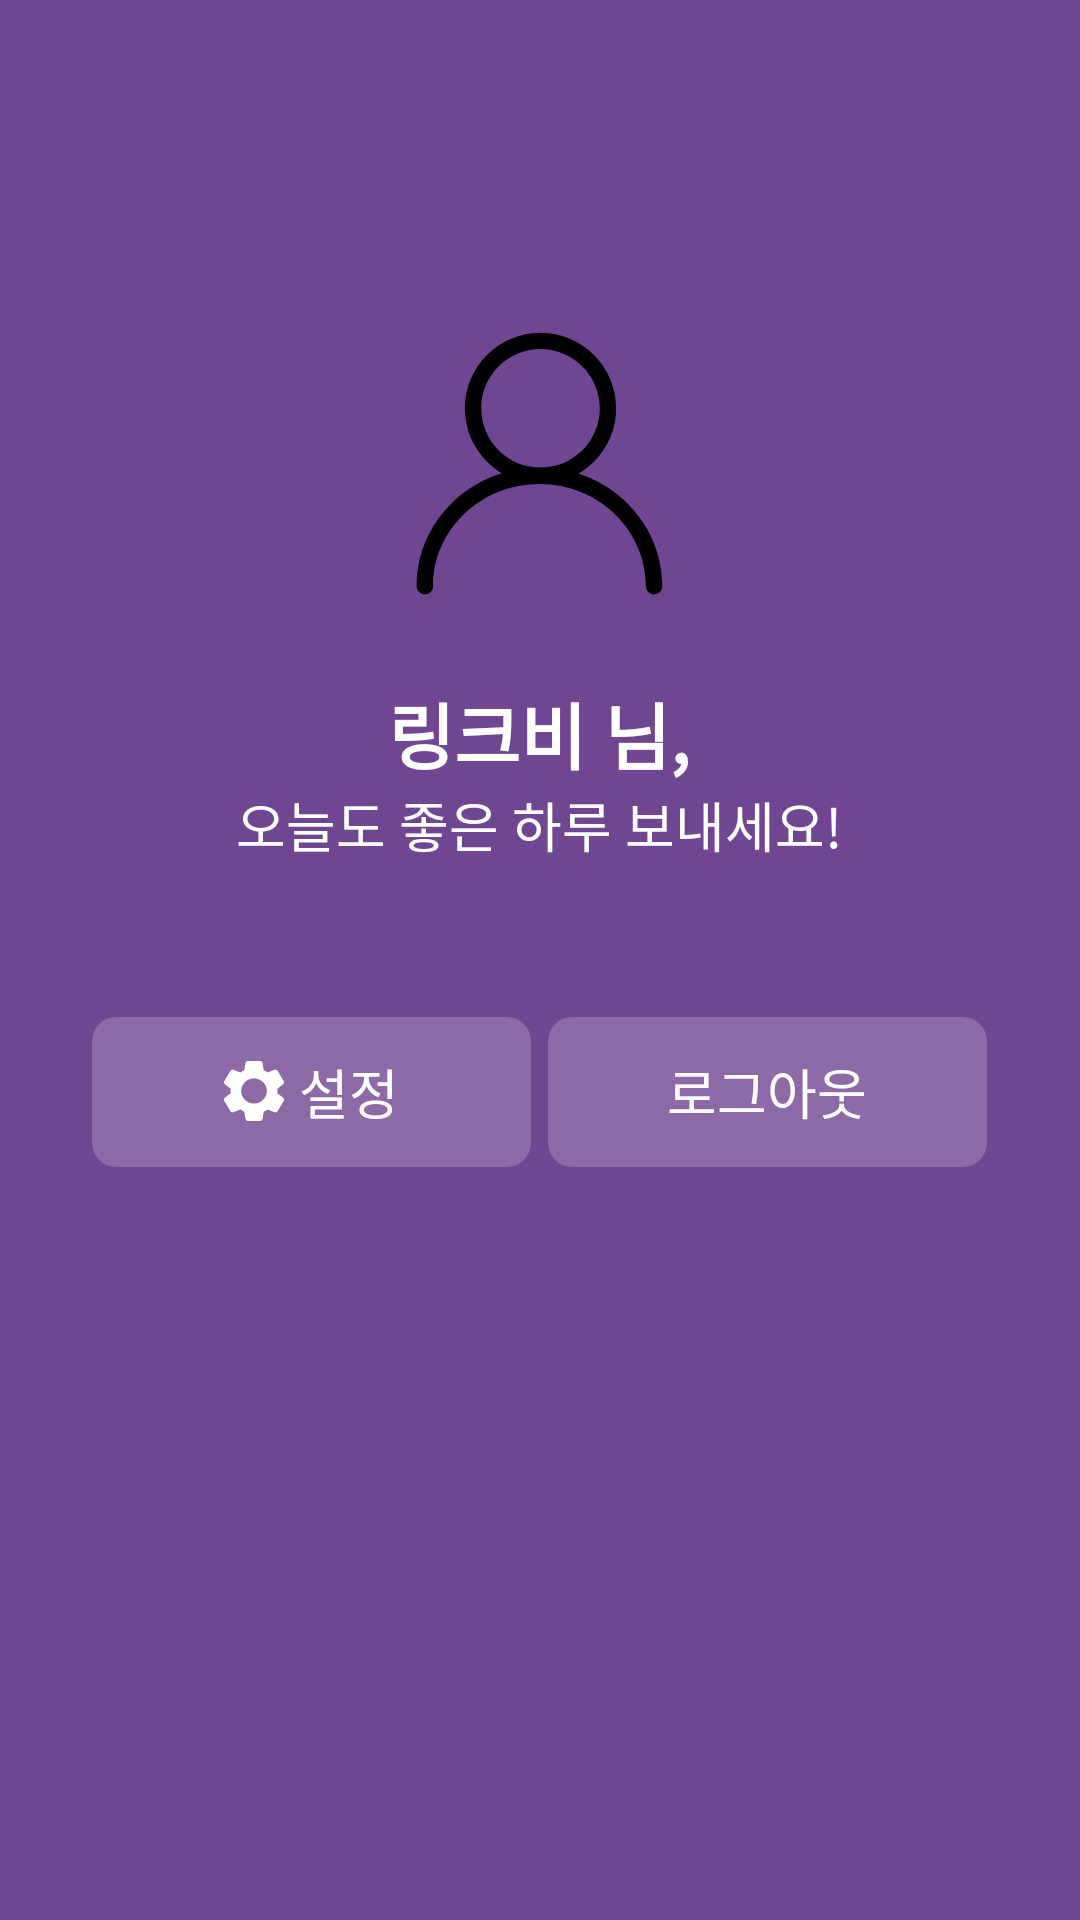

The Android layout XML behind this screen, and the referenced resources:
<!-- AndroidManifest.xml: application theme AppTheme -->
<!-- res/layout/main_nav_header.xml -->
<?xml version="1.0" encoding="utf-8"?>
<RelativeLayout xmlns:android="http://schemas.android.com/apk/res/android"
    android:layout_width="match_parent"
    android:layout_height="match_parent"
    android:background="#704591"
    android:orientation="vertical">


    <LinearLayout
        android:layout_width="match_parent"
        android:layout_height="match_parent"
        android:orientation="horizontal">

        <LinearLayout
            android:layout_width="0dp"
            android:layout_height="match_parent"
            android:layout_weight="10.3" />

        <LinearLayout
            android:layout_width="0dp"
            android:layout_height="wrap_content"
            android:layout_weight="100"
            android:orientation="vertical">

            <Space
                android:layout_width="match_parent"
                android:layout_height="59.111dp" />

            <LinearLayout
                android:layout_width="match_parent"
                android:layout_height="22dp">

                <ImageButton
                    android:id="@+id/btn_CloseDrawer"
                    android:layout_width="22dp"
                    android:layout_height="22dp"
                    android:background="#00000000"
                    android:src="@drawable/ic_baseline_clear_24" />

            </LinearLayout>

            <Space
                android:layout_width="match_parent"
                android:layout_height="28.889dp" />

            <LinearLayout
                android:layout_width="match_parent"
                android:layout_height="88.889dp"
                android:gravity="center">

                <ImageView
                    android:id="@+id/userRoundImage"
                    android:layout_width="88.889dp"
                    android:layout_height="88.889dp"
                    android:src="@drawable/ic_people" />


            </LinearLayout>

            <Space
                android:layout_width="match_parent"
                android:layout_height="21.778dp" />

            <LinearLayout
                android:layout_width="match_parent"
                android:layout_height="73.333dp"
                android:gravity="center">

                <RelativeLayout
                    android:layout_width="match_parent"
                    android:layout_height="match_parent"
                    >

                    <RelativeLayout
                        android:layout_width="wrap_content"
                        android:layout_height="wrap_content"
                        android:layout_centerInParent="true"
                        >
                    <LinearLayout
                        android:id="@+id/Hello_user"
                        android:layout_width="match_parent"
                        android:layout_height="wrap_content"
                        android:gravity="center"
                        >

                        <TextView
                            android:layout_width="wrap_content"
                            android:layout_height="wrap_content"
                            android:textColor="#ffffff"
                            android:textStyle="bold"
                            android:textSize="24sp"
                            android:text="링크비" />

                        <TextView
                            android:layout_width="wrap_content"
                            android:layout_height="wrap_content"
                            android:textColor="#ffffff"
                            android:textStyle="bold"
                            android:textSize="24sp"
                            android:text=" 님," />
                    </LinearLayout>
                    <TextView
                        android:textColor="#ffffff"
                        android:layout_centerHorizontal="true"
                        android:layout_below="@+id/Hello_user"
                        android:layout_width="wrap_content"
                        android:layout_height="wrap_content"
                        android:textSize="18sp"
                        android:text="오늘도 좋은 하루 보내세요!"
                        />
                    </RelativeLayout>
                </RelativeLayout>

            </LinearLayout>

            <Space
                android:layout_width="match_parent"
                android:layout_height="44.889dp"/>

            <LinearLayout
                android:layout_width="match_parent"
                android:layout_height="50dp">

                <RelativeLayout
                    android:layout_width="0dp"
                    android:layout_height="match_parent"
                    android:layout_weight="1"
                    android:background="@drawable/main_nav_button_corner_round"
                    android:clickable="true"
                    >

                <TextView
                    android:layout_width="wrap_content"
                    android:layout_height="wrap_content"
                    android:layout_centerInParent="true"
                    android:drawableLeft="@drawable/ic_gear"
                    android:drawablePadding="5dp"
                    android:gravity="center"
                    android:text="설정"
                    android:textColor="#ffffff"
                    android:textSize="18sp"
                    />
                </RelativeLayout>

                <Space
                    android:layout_width="5.556dp"
                    android:layout_height="match_parent"/>

                <RelativeLayout
                    android:layout_width="0dp"
                    android:layout_height="match_parent"
                    android:layout_weight="1"
                    android:background="@drawable/main_nav_button_corner_round"
                    android:clickable="true"
                    >

                    <TextView
                        android:layout_width="wrap_content"
                        android:layout_height="wrap_content"
                        android:layout_centerInParent="true"
                        android:drawableLeft="@drawable/ic_baseline_exit_to_app_24"
                        android:drawablePadding="5dp"
                        android:gravity="center"
                        android:text="로그아웃"
                        android:textColor="#ffffff"
                        android:textSize="18sp"
                        />
                </RelativeLayout>
                
            </LinearLayout>
            
            <Space
                android:layout_width="match_parent"
                android:layout_height="52.222dp"/>




            <ListView
                android:id="@+id/main_nav_list"
                android:layout_width="match_parent"
                android:layout_height="wrap_content"
                android:divider="#ffffff"
                android:dividerHeight="0dp" />


        </LinearLayout>

        <LinearLayout
            android:layout_width="wrap_content"
            android:layout_height="match_parent"
            android:layout_weight="10.3" />
    </LinearLayout>


</RelativeLayout>
<!-- resources referenced by this layout -->
<resources>
  <!-- drawable ic_gear (drawable) -->
  <vector xmlns:android="http://schemas.android.com/apk/res/android"
      android:width="19.862dp"
      android:height="19.862dp"
      android:viewportWidth="19.862"
      android:viewportHeight="19.862">
    <path
        android:pathData="M19.518,12.108l-1.875,-1.428a6.47,6.47 0,0 0,0 -1.5l1.876,-1.428a0.88,0.88 0,0 0,0.222 -1.141l-1.95,-3.283a0.934,0.934 0,0 0,-1.128 -0.4l-2.21,0.866a7.621,7.621 0,0 0,-1.327 -0.751L12.787,0.762a0.9,0.9 0,0 0,-0.9 -0.761h-3.912a0.894,0.894 0,0 0,-0.9 0.755l-0.34,2.292a7.9,7.9 0,0 0,-1.326 0.751L3.197,2.932a0.915,0.915 0,0 0,-1.12 0.388L0.125,6.609a0.873,0.873 0,0 0,0.222 1.146l1.875,1.427a6.409,6.409 0,0 0,0 1.5l-1.877,1.427a0.879,0.879 0,0 0,-0.223 1.141l1.95,3.284a0.933,0.933 0,0 0,1.128 0.4l2.21,-0.866a7.656,7.656 0,0 0,1.328 0.751l0.34,2.284a0.894,0.894 0,0 0,0.9 0.762h3.909a0.894,0.894 0,0 0,0.9 -0.755l0.34,-2.292a7.918,7.918 0,0 0,1.326 -0.751l2.218,0.868a0.916,0.916 0,0 0,1.119 -0.388l1.958,-3.3a0.877,0.877 0,0 0,-0.23 -1.139zM9.93,14.069a4.2,4.2 0,0 1,-4.249 -4.138,4.251 4.251,0 0,1 8.5,0 4.2,4.2 0,0 1,-4.251 4.138z"
        android:fillColor="#fff"/>
  </vector>
  <!-- drawable ic_people (drawable) -->
  <vector xmlns:android="http://schemas.android.com/apk/res/android"
      android:width="1000dp"
      android:height="1000dp"
      android:viewportWidth="1000"
      android:viewportHeight="1000">
    <path
        android:fillColor="#FF000000"
        android:pathData="M929.2,990c-16.9,0 -30.6,-13.7 -30.6,-30.6c0,-211 -178.8,-382.7 -398.6,-382.7c-219.8,0 -398.6,171.7 -398.6,382.7c0,16.9 -13.7,30.6 -30.6,30.6c-16.9,0 -30.6,-13.7 -30.6,-30.6c0,-244.8 206.3,-444 459.8,-444c253.6,0 459.9,199.2 459.9,444C959.9,976.3 946.2,990 929.2,990z"/>
    <path
        android:fillColor="#FF000000"
        android:pathData="M503.8,576.7c-156.2,0 -283.3,-127.1 -283.3,-283.3S347.6,10 503.8,10C660,10 787.1,137.1 787.1,293.3S660,576.7 503.8,576.7zM503.8,71.3c-122.4,0 -222.1,99.6 -222.1,222.1s99.6,222.1 222.1,222.1s222.1,-99.6 222.1,-222.1S626.2,71.3 503.8,71.3z"/>
  </vector>
  <!-- drawable main_nav_button_corner_round (drawable) -->
  <?xml version="1.0" encoding="utf-8"?>
  <ripple xmlns:android="http://schemas.android.com/apk/res/android"
      android:color="#6C5180">
  
      <item android:id="@android:id/background">
          <shape android:shape="rectangle">
              <solid android:color="#8D6AA7" />
  
              <corners android:radius="8dp" />
          </shape>
      </item>
  </ripple>
  <style name="AppTheme" parent="Theme.AppCompat.Light.NoActionBar">
          
          <item name="colorPrimary">@color/colorPrimary</item>
          <item name="colorPrimaryDark">@color/colorPrimaryDark</item>
          <item name="colorAccent">@color/colorAccent</item>
          <item name="android:windowDrawsSystemBarBackgrounds">true</item>
          <item name="android:statusBarColor">@android:color/transparent</item>
          <item name="android:windowTranslucentStatus">true</item>
          <item name="android:fitsSystemWindows">true</item>
      </style>
  <color name="colorPrimary">#70459A</color>
  <color name="colorPrimaryDark">#000000</color>
  <color name="colorAccent">#70459A</color>
</resources>
